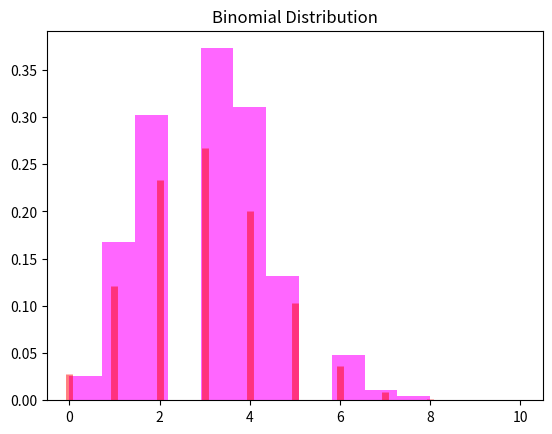

Source code (Python):
import numpy as np
import matplotlib.pyplot as plt
from scipy.stats import binom

n = 10
p = 0.3
data_binomial = np.random.binomial(n, p, 1000)

plt.hist(data_binomial, bins=11, density=True, alpha=0.6, color='magenta')
x = np.arange(0, 11)
plt.vlines(x, 0, binom.pmf(x, n, p), colors='r', lw=5, alpha=0.5)
plt.title('Binomial Distribution')
plt.show()